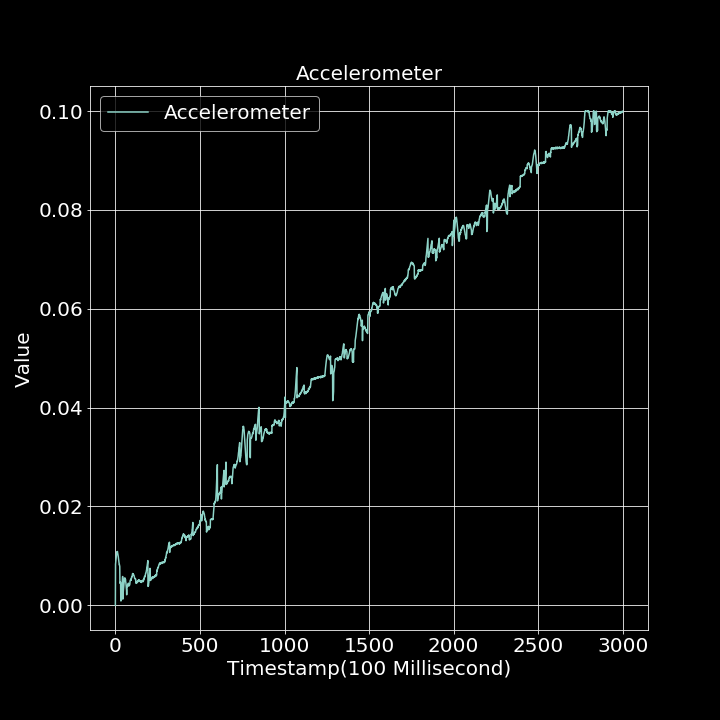

The file beside this chart, header and first rows:
0.000000000, 0.000000000
1, 0.008312
2, 0.008689
3, 0.009117
4, 0.00965
5, 0.009824
6, 0.01033
7, 0.01042
8, 0.01067
9, 0.01075
10, 0.01078
11, 0.0107
12, 0.01089
13, 0.01071
14, 0.01046
15, 0.01044
16, 0.01006
17, 0.009899
18, 0.009635
19, 0.009318
20, 0.008956
21, 0.008857
22, 0.008741
23, 0.008216
24, 0.008242
25, 0.00801
26, 0.007851
27, 0.004591
28, 0.004448
29, 0.004654
30, 0.004604
31, 0.004632
32, 0.001011
33, 0.0008713
34, 0.001161
35, 0.001731
36, 0.002053
37, 0.00237
38, 0.002935
39, 0.003515
40, 0.004138
41, 0.004615
42, 0.00515
43, 0.005825
44, 0.001251
45, 0.001922
46, 0.002302
47, 0.00286
48, 0.003286
49, 0.003647
50, 0.004029
51, 0.004496
52, 0.004727
53, 0.005079
54, 0.005406
55, 0.005262
56, 0.005553
57, 0.005485
58, 0.005466
59, 0.005317
60, 0.005238
... 2,939 more rows
